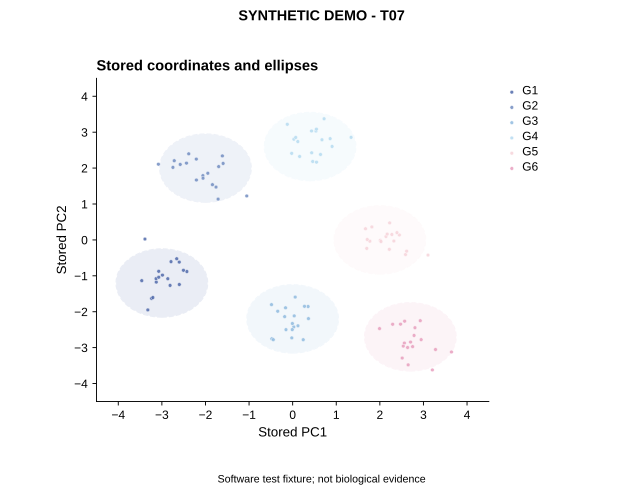

The data file committed next to this chart (first rows):
panel	record_type	unit_id	group	x	y	width	height	angle
A	point	A_G1_0	G1	-2.427	-0.8809			
A	point	A_G1_1	G1	-2.505	-0.8469			
A	point	A_G1_2	G1	-2.601	-0.618			
A	point	A_G1_3	G1	-2.66	-0.5245			
A	point	A_G1_4	G1	-2.599	-1.242			
A	point	A_G1_5	G1	-3.322	-1.95			
A	point	A_G1_6	G1	-3.237	-1.63			
A	point	A_G1_7	G1	-3.129	-1.176			
A	point	A_G1_8	G1	-2.987	-0.9805			
A	point	A_G1_9	G1	-3.462	-1.135			
A	point	A_G1_10	G1	-3.207	-1.605			
A	point	A_G1_11	G1	-2.79	-0.6059			
A	point	A_G1_12	G1	-3.073	-0.8749			
A	point	A_G1_13	G1	-3.388	0.0241			
A	point	A_G1_14	G1	-3.134	-1.08			
A	point	A_G1_15	G1	-2.864	-1.081			
A	point	A_G1_16	G1	-2.812	-1.267			
A	point	A_G1_17	G1	-3.072	-1.04			
A	ellipse		G1	-3.0	-1.2	2.1	1.9	0.0
A	point	A_G2_0	G2	-1.612	2.34			
A	point	A_G2_1	G2	-1.697	2.042			
A	point	A_G2_2	G2	-2.716	2.206			
A	point	A_G2_3	G2	-3.08	2.108			
A	point	A_G2_4	G2	-2.746	2.02			
A	point	A_G2_5	G2	-1.758	1.471			
A	point	A_G2_6	G2	-2.059	1.79			
A	point	A_G2_7	G2	-2.436	2.138			
A	point	A_G2_8	G2	-1.84	1.539			
A	point	A_G2_9	G2	-1.053	1.224			
A	point	A_G2_10	G2	-2.578	2.102			
A	point	A_G2_11	G2	-1.946	1.857			
A	point	A_G2_12	G2	-1.595	2.13			
A	point	A_G2_13	G2	-2.21	2.251			
A	point	A_G2_14	G2	-2.208	1.668			
A	point	A_G2_15	G2	-1.71	1.137			
A	point	A_G2_16	G2	-2.384	2.398			
A	point	A_G2_17	G2	-2.056	1.719			
A	ellipse		G2	-2.0	2.0	2.1	1.9	0.0
A	point	A_G3_0	G3	-0.1533	-2.5			
A	point	A_G3_1	G3	0.2428	-2.78			
A	point	A_G3_2	G3	0.02581	-2.424			
A	point	A_G3_3	G3	-0.008446	-2.498			
A	point	A_G3_4	G3	-0.4784	-2.753			
A	point	A_G3_5	G3	0.3623	-2.192			
A	point	A_G3_6	G3	-0.1837	-2.137			
A	point	A_G3_7	G3	0.355	-1.855			
A	point	A_G3_8	G3	0.05802	-1.592			
A	point	A_G3_9	G3	-0.4437	-2.779			
A	point	A_G3_10	G3	0.03562	-2.116			
A	point	A_G3_11	G3	0.2713	-1.85			
A	point	A_G3_12	G3	-0.1632	-1.89			
A	point	A_G3_13	G3	-0.3428	-1.987			
A	point	A_G3_14	G3	-0.4854	-1.802			
A	point	A_G3_15	G3	-0.01965	-2.729			
A	point	A_G3_16	G3	0.1219	-2.392			
A	point	A_G3_17	G3	-0.005952	-2.329			
A	ellipse		G3	0.0	-2.2	2.1	1.9	0.0
A	point	A_G4_0	G4	0.5342	3.032			
A	point	A_G4_1	G4	0.02815	2.805			
A	point	A_G4_2	G4	0.4589	2.184			
... 54 more rows
